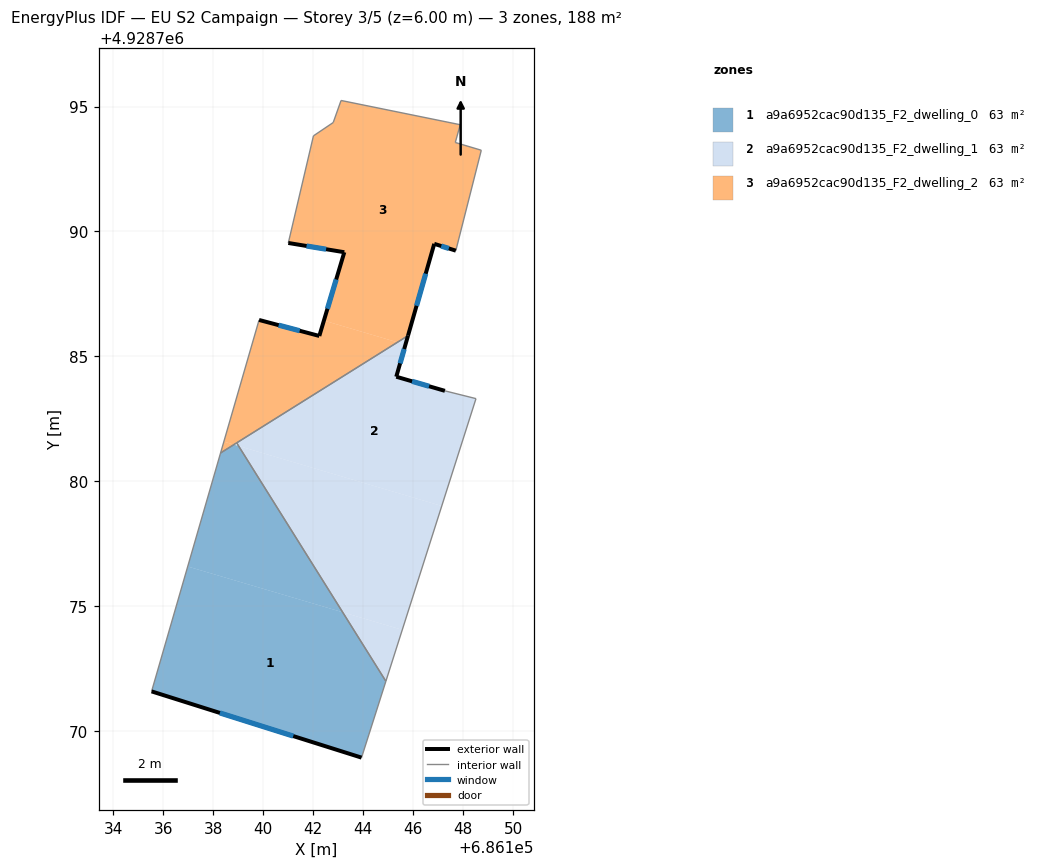
=== STOREY PLAN SPEC (per zone: floor XY polygon, exterior-wall plan segments, windows/doors) ===
zone 1: a9a6952cac90d135_F2_dwelling_0  (62.5 m²)
  floor: (686143.18, 4928774.77) (686144.90, 4928772.01) (686143.93, 4928768.95) (686135.53, 4928771.60) (686136.98, 4928776.60)
  floor: (686139.01, 4928781.42) (686143.18, 4928774.77) (686136.98, 4928776.60) (686138.29, 4928781.14) (686138.83, 4928781.47)
  exterior wall: (686135.53, 4928771.60) – (686143.93, 4928768.95)  [8.8 m]
    window: (686138.26, 4928770.74) – (686141.20, 4928769.81)  [3.2 m²]
  interior walls: 4
zone 2: a9a6952cac90d135_F2_dwelling_1  (62.5 m²)
  floor: (686147.14, 4928779.02) (686145.56, 4928774.06) (686143.18, 4928774.77) (686139.01, 4928781.42)
  floor: (686145.56, 4928774.06) (686144.90, 4928772.01) (686143.18, 4928774.77)
  floor: (686148.51, 4928783.31) (686147.14, 4928779.02) (686139.01, 4928781.42) (686138.93, 4928781.54) (686145.37, 4928785.57) (686145.69, 4928785.47) (686145.32, 4928784.19) (686147.27, 4928783.62)
  floor: (686145.79, 4928785.83) (686145.69, 4928785.47) (686145.37, 4928785.57)
  exterior wall: (686145.32, 4928784.19) – (686145.79, 4928785.83)  [1.7 m]
    window: (686145.47, 4928784.72) – (686145.64, 4928785.30)  [0.6 m²]
  exterior wall: (686147.27, 4928783.62) – (686145.32, 4928784.19)  [2.0 m]
    window: (686146.63, 4928783.81) – (686145.95, 4928784.01)  [0.7 m²]
  interior walls: 4
zone 3: a9a6952cac90d135_F2_dwelling_2  (62.5 m²)
  floor: (686145.37, 4928785.57) (686138.83, 4928781.47) (686138.42, 4928781.59) (686139.83, 4928786.46) (686142.24, 4928785.82) (686142.43, 4928786.44)
  floor: (686147.88, 4928794.27) (686147.68, 4928793.56) (686148.72, 4928793.25) (686147.70, 4928789.23) (686146.84, 4928789.51) (686145.79, 4928785.83) (686145.37, 4928785.57) (686142.43, 4928786.44) (686143.24, 4928789.17) (686141.00, 4928789.54) (686142.01, 4928793.83) (686142.80, 4928794.36) (686143.11, 4928795.24)
  floor: (686138.83, 4928781.47) (686138.29, 4928781.14) (686138.42, 4928781.59)
  exterior wall: (686146.84, 4928789.51) – (686147.70, 4928789.23)  [0.9 m]
    window: (686147.12, 4928789.42) – (686147.42, 4928789.32)  [0.3 m²]
  exterior wall: (686145.79, 4928785.83) – (686146.84, 4928789.51)  [3.8 m]
    window: (686146.13, 4928787.03) – (686146.50, 4928788.31)  [1.4 m²]
  exterior wall: (686142.24, 4928785.82) – (686139.83, 4928786.46)  [2.5 m]
    window: (686141.46, 4928786.03) – (686140.61, 4928786.25)  [0.9 m²]
  exterior wall: (686143.24, 4928789.17) – (686142.24, 4928785.82)  [3.5 m]
    window: (686142.92, 4928788.08) – (686142.57, 4928786.91)  [1.3 m²]
  exterior wall: (686141.00, 4928789.54) – (686143.24, 4928789.17)  [2.3 m]
    window: (686141.73, 4928789.42) – (686142.51, 4928789.29)  [0.8 m²]
  interior walls: 10

=== DERIVED (storey summary) ===
Building: EU S2 Campaign
Storey: 3 of 5  (floor level z = 6.00 m)
Storey gross floor area: 187.6 m²
Zones on this storey: 3
  - a9a6952cac90d135_F2_dwelling_0: floor 62.5 m²; exterior wall 8.8 m (26.4 m²); 1 window(s) 3.2 m²; WWR 12.2%
  - a9a6952cac90d135_F2_dwelling_1: floor 62.5 m²; exterior wall 3.7 m (11.2 m²); 2 window(s) 1.4 m²; WWR 12.2%
  - a9a6952cac90d135_F2_dwelling_2: floor 62.5 m²; exterior wall 13.0 m (39.0 m²); 5 window(s) 4.8 m²; WWR 12.2%
Zone adjacency (shared interzone walls):
  - a9a6952cac90d135_F2_dwelling_0 ↔ a9a6952cac90d135_F2_dwelling_1
  - a9a6952cac90d135_F2_dwelling_0 ↔ a9a6952cac90d135_F2_dwelling_2
  - a9a6952cac90d135_F2_dwelling_1 ↔ a9a6952cac90d135_F2_dwelling_2